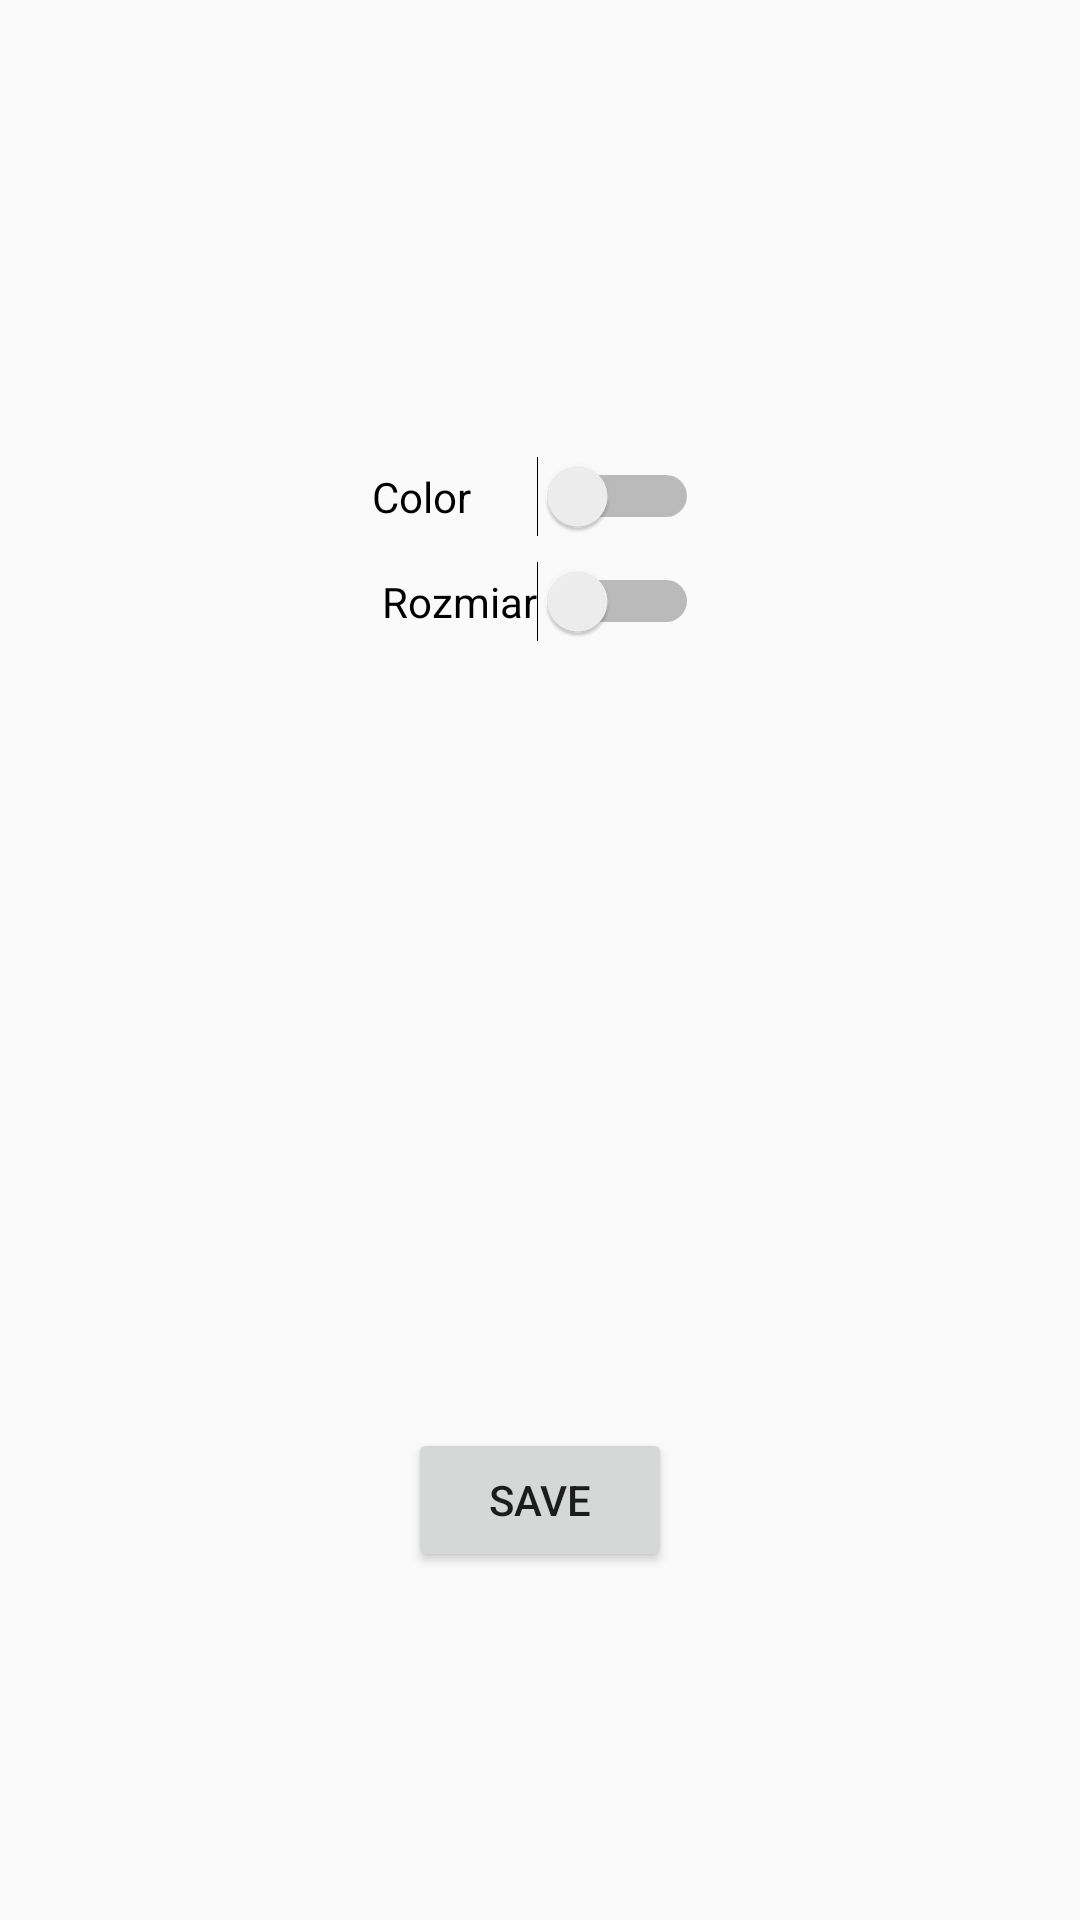

Here is an Android app screen rendered from its layout file. Give the layout XML and the strings, colors and styles it references.
<!-- AndroidManifest.xml: application theme AppTheme -->
<!-- res/layout/activity_options.xml -->
<?xml version="1.0" encoding="utf-8"?>

<androidx.constraintlayout.widget.ConstraintLayout xmlns:android="http://schemas.android.com/apk/res/android"
    xmlns:app="http://schemas.android.com/apk/res-auto"
    xmlns:tools="http://schemas.android.com/tools"
    android:layout_width="match_parent"
    android:layout_height="match_parent"
    tools:context=".OptionsActivity">
    <Button
        android:id="@+id/saveButton"
        android:layout_width="wrap_content"
        android:layout_height="wrap_content"
        android:layout_marginBottom="116dp"
        android:onClick="saveSettings"
        android:text="save"
        app:layout_constraintBottom_toBottomOf="parent"
        app:layout_constraintEnd_toEndOf="parent"
        app:layout_constraintStart_toStartOf="parent" />

    <Switch
        android:id="@+id/sizeSwitch"
        android:layout_width="wrap_content"
        android:layout_height="wrap_content"
        android:layout_marginTop="8dp"
        android:text="Rozmiar"
        app:layout_constraintEnd_toEndOf="parent"
        app:layout_constraintHorizontal_bias="0.501"
        app:layout_constraintStart_toStartOf="parent"
        app:layout_constraintTop_toBottomOf="@+id/colorSwitch" />

    <Switch
        android:id="@+id/colorSwitch"
        android:layout_width="109dp"
        android:layout_height="wrap_content"
        android:layout_marginTop="152dp"
        android:text="Color"
        app:layout_constraintEnd_toEndOf="parent"
        app:layout_constraintHorizontal_bias="0.494"
        app:layout_constraintStart_toStartOf="parent"
        app:layout_constraintTop_toTopOf="parent" />

</androidx.constraintlayout.widget.ConstraintLayout>
<!-- resources referenced by this layout -->
<resources>
  <style name="AppTheme" parent="Theme.AppCompat.Light.DarkActionBar">
          
          <item name="colorPrimary">@color/colorPrimary</item>
          <item name="colorPrimaryDark">@color/colorPrimaryDark</item>
          <item name="colorAccent">@color/colorAccent</item>
      </style>
  <color name="colorPrimary">#008577</color>
  <color name="colorPrimaryDark">#00574B</color>
  <color name="colorAccent">#D81B60</color>
</resources>
